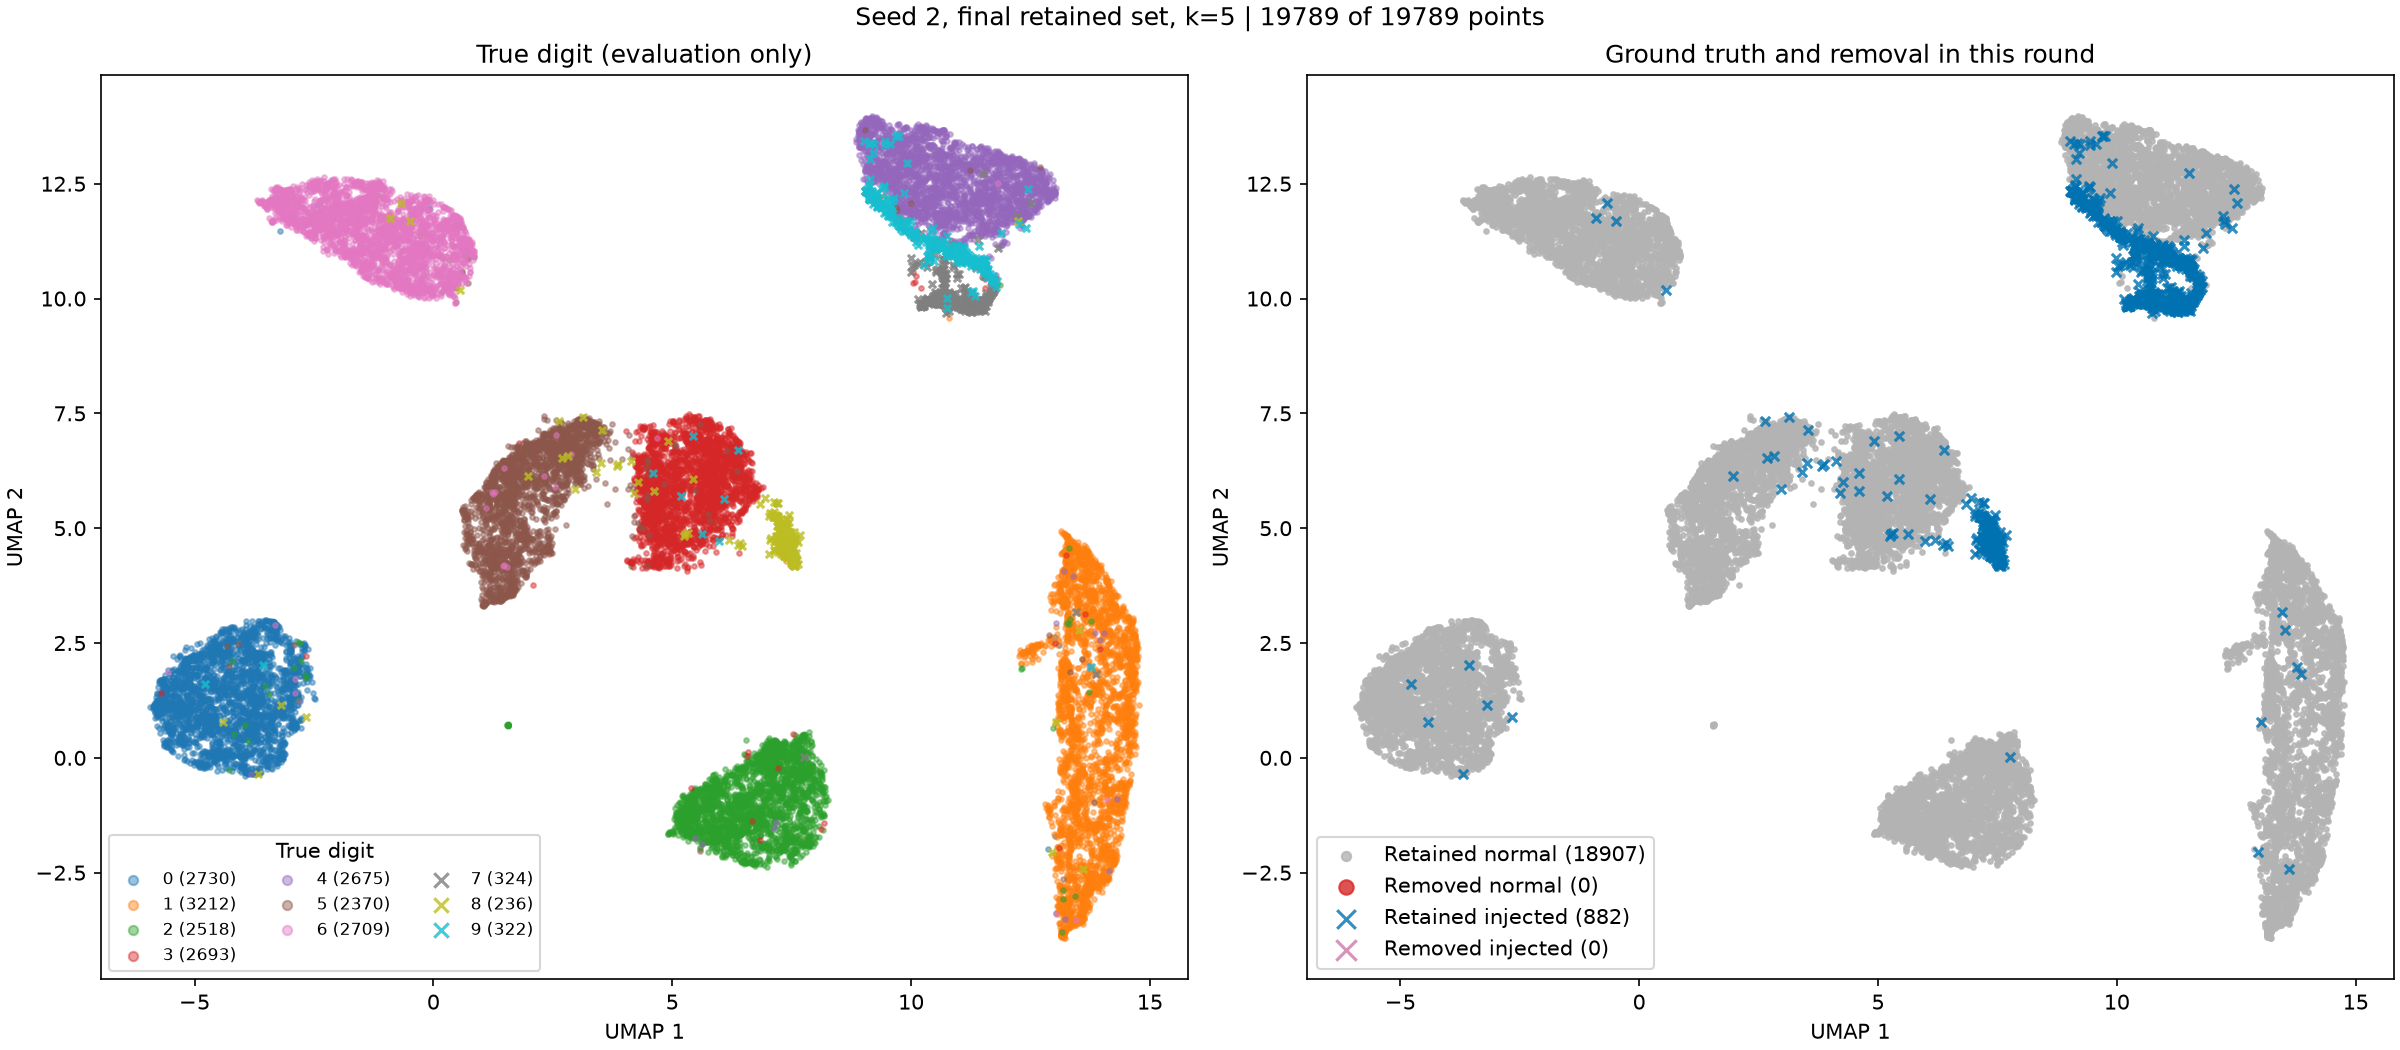

Values plotted in this chart, from the file beside it:
mnist_train_index, digit, injected, removed_this_round, umap_1, umap_2
8475, 3, False, False, 4.26, 5.903
36781, 2, False, False, 5.862, -1.712
54395, 2, False, False, 7.842, -1.815
35320, 0, False, False, -3.935, 2.294
55529, 4, False, False, 12.39, 12.69
45902, 3, False, False, 5.807, 7.065
33458, 1, False, False, 13.8, 3.51
53416, 6, False, False, -1.6, 12.09
31021, 3, False, False, 4.814, 5.601
29882, 3, False, False, 4.557, 5.14
45596, 0, False, False, -5.112, 0.6713
1550, 2, False, False, 6.412, -0.2519
35853, 0, False, False, -4.289, 2.294
3901, 1, False, False, 13.62, -2.887
16991, 1, False, False, 14.07, 1.351
54755, 0, False, False, -2.916, 1.502
3341, 2, False, False, 6.438, -1.647
26765, 6, False, False, -2.091, 12.26
48464, 1, False, False, 14.36, 3.094
33416, 1, False, False, 13.41, 0.6185
26285, 6, False, False, 0.1355, 11.48
29310, 5, False, False, 0.9662, 5.714
23596, 4, False, False, 10.08, 12.4
15214, 4, False, False, 11.6, 12.62
56754, 3, False, False, 4.409, 6.612
59979, 1, False, False, 14.18, -2.432
42601, 1, False, False, 13.97, -1.203
18923, 0, False, False, -4.942, 1.527
36899, 3, False, False, 6.256, 6.393
14224, 1, False, False, 13.84, 3.527
52796, 2, False, False, 6.661, -1.348
16675, 2, False, False, 7.22, 0.3013
48276, 6, False, False, -0.3231, 11.91
38469, 2, False, False, 7.301, 0.2527
10015, 5, False, False, 1.423, 4.425
42128, 4, False, False, 10.12, 12.26
53446, 4, False, False, 9.816, 12.25
2715, 4, False, False, 11.71, 11.97
16879, 6, False, False, -0.6245, 10.3
3637, 5, False, False, 1.465, 5.164
18766, 3, False, False, 5.332, 5.934
52028, 0, False, False, -4.974, 0.8878
25842, 1, False, False, 14.31, 3.184
51328, 4, False, False, 11.06, 12.45
34928, 2, False, False, 7.64, -1.28
35502, 0, False, False, -3.919, 0.4213
39295, 0, False, False, -3.148, 0.3852
20234, 4, False, False, 9.113, 13.4
12201, 6, False, False, -2.074, 11.34
47782, 2, False, False, 7.242, 0.2458
37191, 1, False, False, 13.37, -2.961
55960, 3, False, False, 5.922, 6.543
30087, 0, False, False, -3.694, -0.2625
7412, 3, False, False, 5.922, 6.851
36204, 4, False, False, 11.23, 12.67
41789, 0, False, False, -5.377, 1.084
32842, 1, False, False, 13.82, 4.145
9043, 1, False, False, 13.64, -2.591
50501, 1, False, False, 14.24, -2.299
36116, 0, False, False, -3.558, 2.102
... 19,729 more rows
